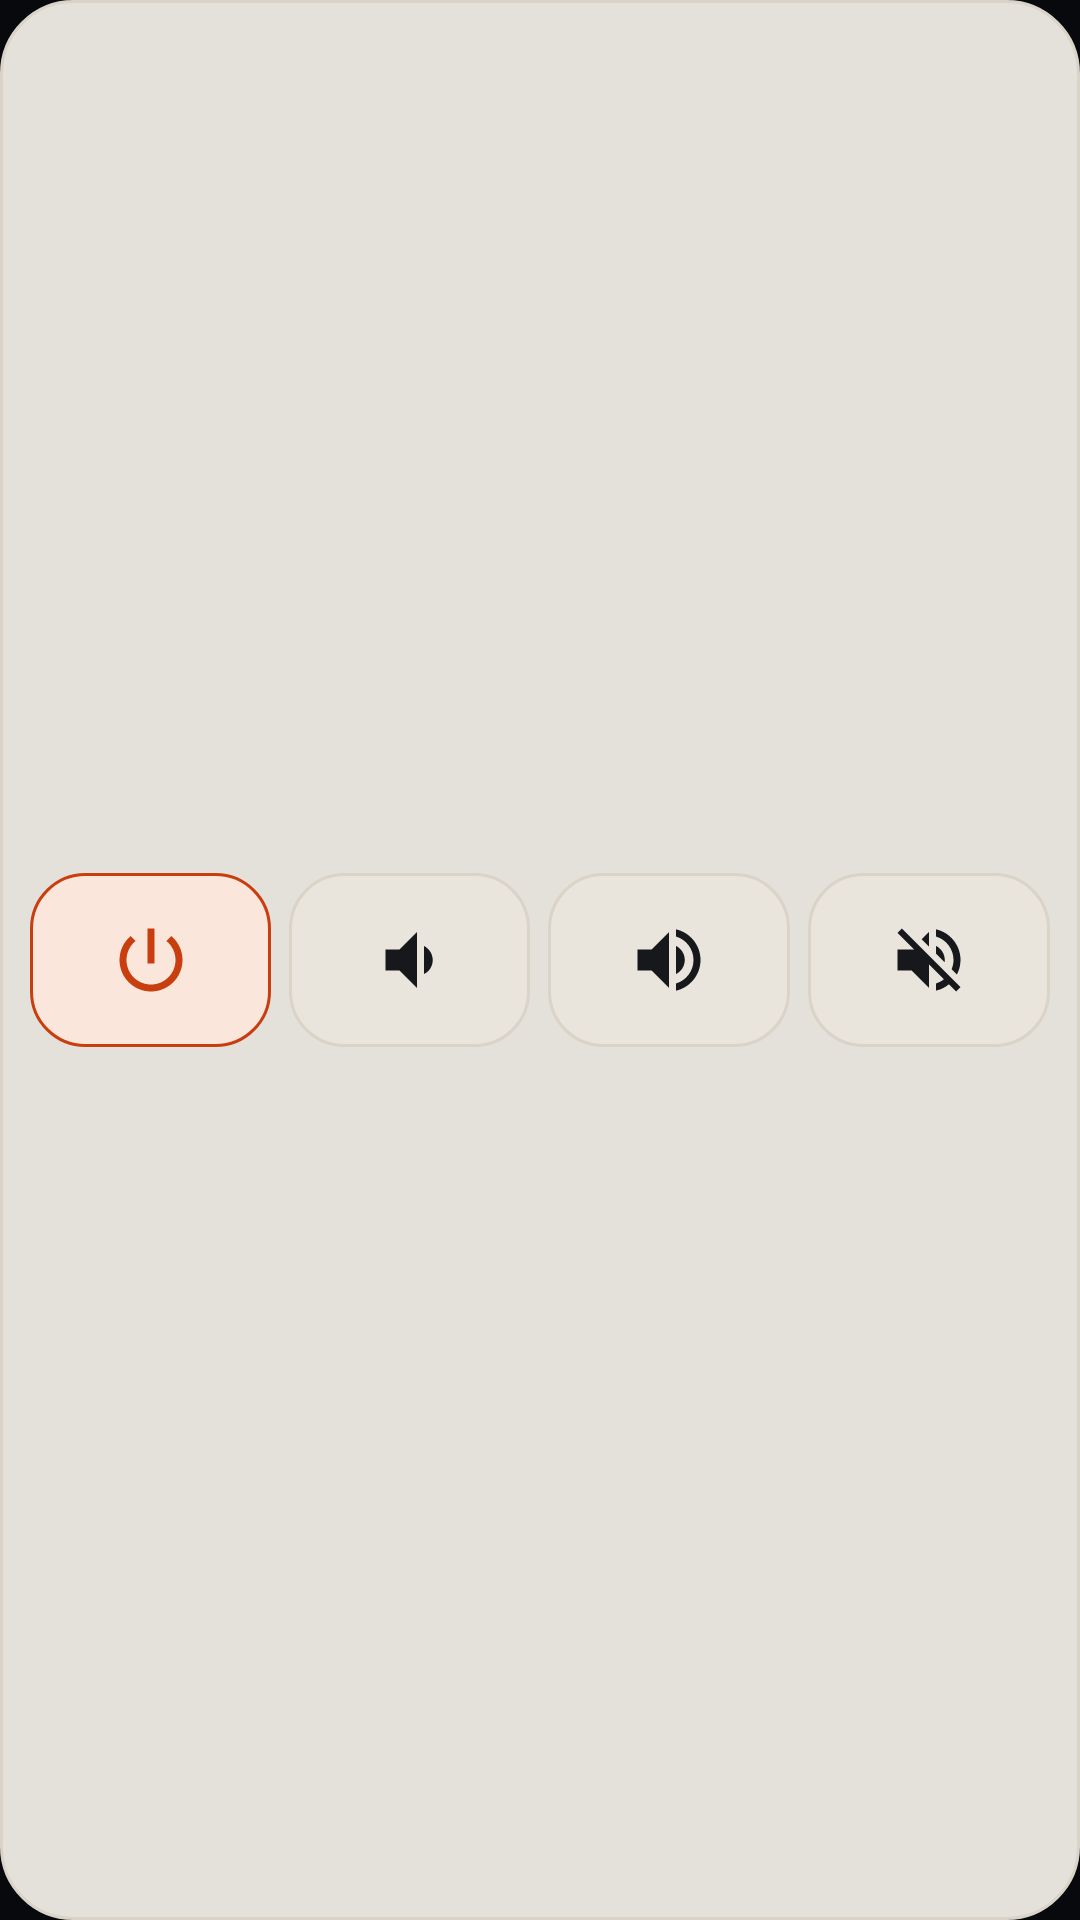

The Android layout XML behind this screen, and the referenced resources:
<!-- AndroidManifest.xml: application theme Theme.TvMando -->
<!-- res/layout/widget_remote.xml -->
<?xml version="1.0" encoding="utf-8"?>
<LinearLayout xmlns:android="http://schemas.android.com/apk/res/android"
    android:id="@+id/widget_root"
    android:layout_width="match_parent"
    android:layout_height="match_parent"
    android:orientation="horizontal"
    android:background="@drawable/widget_background"
    android:padding="10dp"
    android:gravity="center_vertical">

    <ImageView
        android:id="@+id/widget_button_1"
        android:layout_width="0dp"
        android:layout_height="58dp"
        android:layout_weight="1"
        android:layout_marginEnd="6dp"
        android:background="@drawable/widget_button_accent"
        android:src="@drawable/ic_power"
        android:padding="15dp"
        android:scaleType="fitCenter"
        android:contentDescription="@string/quick_power" />

    <ImageView
        android:id="@+id/widget_button_2"
        android:layout_width="0dp"
        android:layout_height="58dp"
        android:layout_weight="1"
        android:layout_marginEnd="6dp"
        android:background="@drawable/widget_button"
        android:src="@drawable/ic_volume_down"
        android:padding="15dp"
        android:scaleType="fitCenter"
        android:contentDescription="@string/quick_volume_down" />

    <ImageView
        android:id="@+id/widget_button_3"
        android:layout_width="0dp"
        android:layout_height="58dp"
        android:layout_weight="1"
        android:layout_marginEnd="6dp"
        android:background="@drawable/widget_button"
        android:src="@drawable/ic_volume_up"
        android:padding="15dp"
        android:scaleType="fitCenter"
        android:contentDescription="@string/quick_volume_up" />

    <ImageView
        android:id="@+id/widget_button_4"
        android:layout_width="0dp"
        android:layout_height="58dp"
        android:layout_weight="1"
        android:background="@drawable/widget_button"
        android:src="@drawable/ic_volume_mute"
        android:padding="15dp"
        android:scaleType="fitCenter"
        android:contentDescription="@string/quick_mute" />
</LinearLayout>
<!-- resources referenced by this layout -->
<resources>
  <!-- drawable ic_power (drawable) -->
  <?xml version="1.0" encoding="utf-8"?>
  <vector xmlns:android="http://schemas.android.com/apk/res/android"
      android:width="24dp"
      android:height="24dp"
      android:viewportWidth="24"
      android:viewportHeight="24"
      android:tint="@color/widget_ember">
      <path
          android:fillColor="@android:color/white"
          android:pathData="M13,3h-2v10h2V3zM17.83,5.17l-1.42,1.42C17.99,7.86 19,9.81 19,12c0,3.87 -3.13,7 -7,7s-7,-3.13 -7,-7c0,-2.19 1.01,-4.14 2.58,-5.42L6.17,5.17C4.23,6.82 3,9.26 3,12c0,4.97 4.03,9 9,9s9,-4.03 9,-9c0,-2.74 -1.23,-5.18 -3.17,-6.83z" />
  </vector>
  <!-- drawable ic_volume_down (drawable) -->
  <?xml version="1.0" encoding="utf-8"?>
  <vector xmlns:android="http://schemas.android.com/apk/res/android"
      android:width="24dp"
      android:height="24dp"
      android:viewportWidth="24"
      android:viewportHeight="24"
      android:tint="@color/widget_chalk">
      <path
          android:fillColor="@android:color/white"
          android:pathData="M18.5,12c0,-1.77 -1.02,-3.29 -2.5,-4.03v8.05c1.48,-0.73 2.5,-2.25 2.5,-4.02zM5,9v6h4l5,5V4L9,9H5z" />
  </vector>
  <!-- drawable ic_volume_up (drawable) -->
  <?xml version="1.0" encoding="utf-8"?>
  <vector xmlns:android="http://schemas.android.com/apk/res/android"
      android:width="24dp"
      android:height="24dp"
      android:viewportWidth="24"
      android:viewportHeight="24"
      android:tint="@color/widget_chalk">
      <path
          android:fillColor="@android:color/white"
          android:pathData="M3,9v6h4l5,5V4L7,9H3zM16.5,12c0,-1.77 -1.02,-3.29 -2.5,-4.03v8.05c1.48,-0.73 2.5,-2.25 2.5,-4.02zM14,3.23v2.06c2.89,0.86 5,3.54 5,6.71s-2.11,5.85 -5,6.71v2.06c4.01,-0.91 7,-4.49 7,-8.77s-2.99,-7.86 -7,-8.77z" />
  </vector>
  <!-- drawable widget_background (drawable) -->
  <?xml version="1.0" encoding="utf-8"?>
  <shape xmlns:android="http://schemas.android.com/apk/res/android"
      android:shape="rectangle">
      <solid android:color="@color/widget_ink" />
      <stroke android:width="1dp" android:color="@color/widget_hairline" />
      <corners android:radius="24dp" />
  </shape>
  <!-- drawable widget_button (drawable) -->
  <?xml version="1.0" encoding="utf-8"?>
  <shape xmlns:android="http://schemas.android.com/apk/res/android"
      android:shape="rectangle">
      <solid android:color="@color/widget_ink_high" />
      <stroke android:width="1dp" android:color="@color/widget_hairline" />
      <corners android:radius="18dp" />
  </shape>
  <!-- drawable widget_button_accent (drawable) -->
  <?xml version="1.0" encoding="utf-8"?>
  <shape xmlns:android="http://schemas.android.com/apk/res/android"
      android:shape="rectangle">
      <solid android:color="@color/widget_ember_sunk" />
      <stroke android:width="1dp" android:color="@color/widget_ember" />
      <corners android:radius="18dp" />
  </shape>
  <string name="quick_mute">Silenciar</string>
  <string name="quick_power">Encendido</string>
  <string name="quick_volume_down">Bajar volumen</string>
  <string name="quick_volume_up">Subir volumen</string>
  <style name="Theme.TvMando" parent="android:Theme.Material.NoActionBar">
          <item name="android:windowBackground">@color/ink</item>
          <item name="android:statusBarColor">@android:color/transparent</item>
          <item name="android:navigationBarColor">@android:color/transparent</item>
      </style>
  <color name="widget_ember">#FFC93E0E</color>
  <color name="widget_chalk">#FF17181C</color>
  <color name="widget_ink">#F0F3EFE8</color>
  <color name="widget_hairline">#FFDAD3C8</color>
  <color name="widget_ink_high">#FFEAE5DC</color>
  <color name="widget_ember_sunk">#FFFBE6DC</color>
  <color name="ink">#FF08090C</color>
</resources>
